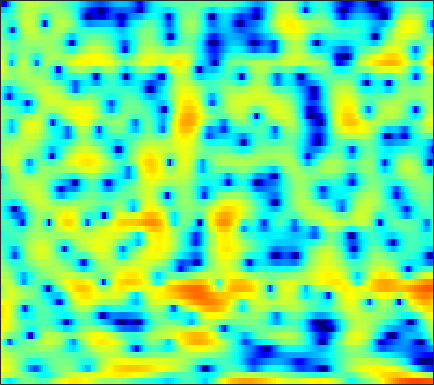

The file beside this chart, header and first rows:
-1.1693, -2.5178, -4.3864, -5.8208, -6.1575, -5.4479, -4.2222, -3.2926, -2.2538, -1.4461, -0.85097, -0.56869, -0.41347, -0.45732, -0.59497, -0.95486, -1.4061, -1.757, -2.1593, -2.3384, -2.1994, -1.8196, -1.0173, -0.048378
3.617, 3.376, 3.042, 2.701, 2.444, 2.094, 1.73, 1.448, 1.038, 0.5783, 0.07913, -0.3375, -0.9433, -1.601, -2.128, -2.875, -3.642, -4.204, -4.869, -5.361, -5.527, -5.382, -4.816, -3.933
5.164, 4.932, 4.54, 4.044, 3.602, 2.913, 2.093, 1.378, 0.2748, -1.038, -2.603, -3.984, -6.148, -8.772, -10.93, -13.2, -12.91, -11.34, -9.033, -7.083, -5.505, -4.511, -3.37, -2.405
4.143, 3.96, 3.643, 3.238, 2.879, 2.324, 1.679, 1.14, 0.3475, -0.5238, -1.457, -2.174, -3.117, -3.956, -4.445, -4.821, -4.825, -4.618, -4.138, -3.53, -2.891, -2.432, -1.875, -1.385
2.703, 2.493, 2.174, 1.833, 1.569, 1.209, 0.8527, 0.5932, 0.263, -0.04499, -0.3266, -0.5124, -0.7235, -0.8882, -0.9768, -1.045, -1.059, -1.038, -0.9827, -0.9024, -0.8167, -0.7637, -0.7194, -0.7066
1.929, 1.322, 0.5326, -0.1388, -0.5171, -0.8277, -0.9311, -0.9078, -0.7963, -0.6408, -0.47, -0.3443, -0.1809, -0.007996, 0.1256, 0.3114, 0.4932, 0.6253, 0.7876, 0.9109, 0.9834, 0.9892, 0.9161, 0.7391
1.121, -1.158, -5.303, -11.22, -13.42, -8.885, -5.423, -3.822, -2.492, -1.786, -1.466, -1.369, -1.293, -1.117, -0.867, -0.3391, 0.3376, 0.8854, 1.58, 2.155, 2.597, 2.826, 2.978, 2.934
4.47, 3.218, 1.574, 0.24, -0.3963, -0.7904, -0.9201, -1.06, -1.521, -2.448, -4.032, -5.877, -9.851, -17.53, -17.85, -9.645, -5.207, -3.028, -0.9509, 0.4712, 1.412, 1.877, 2.241, 2.334
5.88, 5.279, 4.446, 3.607, 2.987, 2.174, 1.345, 0.6916, -0.2417, -1.275, -2.378, -3.217, -4.217, -4.832, -4.887, -4.441, -3.614, -2.921, -2.091, -1.422, -0.9824, -0.8269, -0.8563, -1.143
5.988, 5.543, 4.861, 4.089, 3.458, 2.562, 1.617, 0.896, -0.05715, -0.9514, -1.715, -2.177, -2.607, -2.819, -2.848, -2.753, -2.555, -2.372, -2.164, -2.037, -2.035, -2.146, -2.487, -3.061
6.379, 5.978, 5.296, 4.437, 3.668, 2.465, 1.054, -0.1412, -1.87, -3.665, -5.223, -5.925, -6.004, -5.332, -4.628, -3.714, -2.958, -2.494, -2.083, -1.884, -1.869, -1.978, -2.264, -2.676
6.412, 6.129, 5.586, 4.819, 4.079, 2.822, 1.188, -0.351, -2.99, -6.678, -12.03, -15.76, -12.01, -7.833, -5.781, -3.93, -2.765, -2.223, -1.793, -1.675, -1.843, -2.085, -2.58, -3.234
4.712, 4.743, 4.66, 4.394, 4.064, 3.44, 2.612, 1.879, 0.8223, -0.2215, -1.103, -1.565, -1.847, -1.82, -1.708, -1.575, -1.517, -1.614, -1.892, -2.335, -2.989, -3.648, -4.752, -6.256
1.365, 2.171, 2.948, 3.389, 3.524, 3.482, 3.218, 2.926, 2.441, 1.912, 1.395, 1.046, 0.6075, 0.1939, -0.1254, -0.6326, -1.285, -1.884, -2.884, -4.061, -5.249, -6.075, -6.868, -7.338
-0.3031, 1.18, 2.441, 3.106, 3.283, 3.18, 2.784, 2.34, 1.617, 0.8946, 0.306, 0.01142, -0.231, -0.3679, -0.4991, -0.8194, -1.469, -2.225, -3.83, -6.368, -10.7, -16.86, -21.65, -11.31
2.381, 2.622, 2.749, 2.585, 2.228, 1.397, 0.1026, -1.234, -3.623, -6.8, -9.879, -9.923, -7.261, -4.738, -3.404, -2.26, -1.72, -1.646, -1.894, -2.468, -3.127, -3.453, -3.308, -2.455
2.437, 2.166, 1.696, 1.063, 0.4658, -0.5416, -1.842, -3.035, -4.934, -7.044, -8.554, -8.499, -7.024, -5.125, -3.849, -2.513, -1.54, -1.035, -0.539, -0.2038, 0.05473, 0.2376, 0.5182, 0.8563
1.396, 0.9582, 0.3271, -0.3577, -0.8835, -1.583, -2.245, -2.692, -3.17, -3.436, -3.446, -3.266, -2.796, -2.165, -1.633, -0.9357, -0.2859, 0.1351, 0.5868, 0.9418, 1.197, 1.339, 1.465, 1.537
0.259, -0.3764, -1.309, -2.287, -3.004, -3.804, -4.268, -4.338, -4.052, -3.464, -2.709, -2.094, -1.26, -0.4587, 0.08987, 0.7491, 1.294, 1.64, 1.985, 2.193, 2.276, 2.255, 2.12, 1.872
-0.7226, -1.604, -3.125, -5.162, -7.169, -10.57, -13.49, -12.49, -8.826, -5.686, -3.322, -1.917, -0.4048, 0.7951, 1.529, 2.316, 2.897, 3.203, 3.459, 3.54, 3.431, 3.221, 2.761, 2.088
-1.777, -2.36, -3.423, -4.882, -6.218, -8.155, -9.275, -8.77, -6.69, -4.366, -2.334, -1.045, 0.3782, 1.512, 2.204, 2.93, 3.466, 3.728, 3.909, 3.899, 3.679, 3.365, 2.726, 1.779
-3.459, -3.325, -3.315, -3.43, -3.54, -3.636, -3.542, -3.286, -2.722, -1.971, -1.097, -0.4393, 0.3998, 1.164, 1.655, 2.194, 2.586, 2.792, 2.926, 2.889, 2.705, 2.468, 2.014, 1.383
-4.574, -3.96, -3.4, -3.068, -2.92, -2.777, -2.654, -2.52, -2.274, -1.912, -1.422, -0.9963, -0.3815, 0.2435, 0.6732, 1.15, 1.464, 1.601, 1.646, 1.564, 1.391, 1.251, 1.085, 0.9854
-3.691, -3.121, -2.671, -2.517, -2.564, -2.798, -3.172, -3.523, -3.914, -4.027, -3.722, -3.147, -2.083, -0.9827, -0.2342, 0.518, 0.9524, 0.9982, 0.7186, 0.09692, -0.7601, -1.367, -1.676, -1.107
-2.398, -2.203, -2.287, -2.695, -3.219, -4.236, -5.62, -7.044, -9.761, -14.16, -15.88, -11.39, -6.356, -3.048, -1.319, 0.202, 1.001, 1.124, 0.6067, -0.895, -3.828, -7.959, -23.49, -8.303
-3.576, -3.923, -4.794, -6.186, -7.491, -9.383, -10.89, -11.53, -11.9, -11.79, -10.72, -8.927, -6.083, -3.509, -1.945, -0.3579, 0.601, 0.9996, 1.089, 0.7643, 0.1966, -0.1911, -0.3197, 0.2393
-4.036, -4.704, -6.137, -8.427, -10.98, -16.7, -28.44, -19.49, -12.82, -9.123, -6.551, -4.948, -3.089, -1.497, -0.4856, 0.6, 1.405, 1.8, 2.113, 2.241, 2.224, 2.175, 2.121, 2.13
-2.805, -3.107, -3.721, -4.526, -5.201, -5.949, -6.172, -5.829, -4.827, -3.508, -2.163, -1.202, -0.06103, 0.934, 1.556, 2.2, 2.652, 2.858, 2.963, 2.879, 2.633, 2.348, 1.859, 1.275
-2.021, -1.853, -1.699, -1.596, -1.525, -1.367, -1.112, -0.8278, -0.3375, 0.2355, 0.8523, 1.308, 1.872, 2.351, 2.638, 2.909, 3.017, 2.997, 2.8, 2.388, 1.751, 1.104, -0.02125, -1.497
-2.427, -1.952, -1.355, -0.8014, -0.417, 0.06164, 0.509, 0.8177, 1.212, 1.573, 1.911, 2.13, 2.39, 2.575, 2.663, 2.711, 2.636, 2.486, 2.139, 1.597, 0.8059, 0.0173, -1.36, -3.199
-3.999, -3.123, -1.988, -0.9679, -0.3045, 0.42, 0.9777, 1.296, 1.601, 1.801, 1.913, 1.966, 2.005, 2.037, 2.055, 2.045, 2, 1.905, 1.681, 1.313, 0.7569, 0.2085, -0.7049, -1.832
-7.115, -4.876, -2.588, -0.9108, 0.02089, 0.9019, 1.425, 1.619, 1.635, 1.429, 1.065, 0.7615, 0.4043, 0.2371, 0.2661, 0.4645, 0.7537, 0.9634, 1.149, 1.18, 1.06, 0.8697, 0.5038, 0.03126
-4.722, -2.805, -0.7704, 0.7042, 1.482, 2.131, 2.34, 2.212, 1.645, 0.5808, -1.03, -2.599, -4.876, -6.083, -5.472, -3.567, -1.825, -0.8424, 0.04108, 0.5079, 0.6873, 0.6869, 0.583, 0.4584
0.234, 0.9818, 1.925, 2.674, 3.068, 3.332, 3.254, 2.929, 2.092, 0.6993, -1.422, -3.672, -7.728, -10.7, -8.767, -5.295, -2.939, -1.878, -1.132, -0.9956, -1.334, -1.799, -2.5, -2.951
1.302, 1.852, 2.477, 2.959, 3.207, 3.359, 3.295, 3.099, 2.626, 1.927, 1.051, 0.3466, -0.5024, -1.074, -1.257, -1.241, -1.203, -1.292, -1.74, -2.67, -4.296, -6.152, -10.03, -17.28
0.5595, 1.079, 1.629, 2.047, 2.279, 2.483, 2.569, 2.567, 2.477, 2.287, 2.025, 1.789, 1.457, 1.109, 0.8363, 0.4519, -0.04906, -0.5184, -1.34, -2.445, -3.853, -5.124, -6.957, -8.345
-0.1457, 0.1912, 0.5321, 0.7847, 0.9507, 1.175, 1.413, 1.591, 1.819, 2.014, 2.143, 2.189, 2.163, 2.044, 1.881, 1.537, 1.076, 0.6316, -0.07185, -0.9023, -1.814, -2.511, -3.383, -4.104
-0.4112, -0.5228, -0.7999, -1.108, -1.249, -1.162, -0.6977, -0.1679, 0.6396, 1.425, 2.083, 2.469, 2.817, 2.974, 2.967, 2.787, 2.436, 2.053, 1.399, 0.6059, -0.3037, -1.013, -1.958, -2.864
-0.2615, -1.092, -2.799, -5.292, -7.528, -8.902, -6.35, -3.894, -1.255, 0.6721, 2.05, 2.806, 3.517, 3.923, 4.052, 4.028, 3.73, 3.347, 2.593, 1.564, 0.275, -0.8422, -2.415, -3.825
0.5969, -0.2922, -2.064, -4.53, -6.662, -7.965, -5.861, -3.703, -1.315, 0.4639, 1.741, 2.46, 3.177, 3.664, 3.884, 3.997, 3.843, 3.531, 2.793, 1.602, -0.1963, -2.118, -5.843, -12.21
1.076, 0.6274, -0.08198, -0.8165, -1.257, -1.585, -1.577, -1.388, -1.023, -0.6941, -0.3792, -0.1701, 0.1724, 0.6352, 1.043, 1.543, 1.929, 2.067, 1.953, 1.441, 0.4754, -0.5426, -2.225, -3.782
0.3, -0.09856, -0.6664, -1.22, -1.578, -1.977, -2.34, -2.65, -3.202, -4.047, -5.247, -6.29, -7.23, -6.53, -5.053, -2.856, -1.037, -0.01684, 0.9201, 1.434, 1.625, 1.621, 1.501, 1.405
-1.61, -2.454, -3.611, -4.509, -4.89, -4.998, -4.903, -4.915, -5.291, -6.267, -8.283, -10.88, -15.96, -13.79, -9.216, -4.981, -2.192, -0.6938, 0.7607, 1.757, 2.414, 2.734, 3.013, 3.153
-3.722, -5.854, -9.903, -15.3, -15.48, -10.9, -7.766, -6.296, -5.136, -4.619, -4.47, -4.452, -4.222, -3.538, -2.706, -1.387, -0.08399, 0.7839, 1.75, 2.469, 2.966, 3.207, 3.384, 3.414
-2.408, -3.983, -6.373, -8.291, -8.511, -7.152, -5.367, -4.207, -2.984, -2.11, -1.439, -1.005, -0.4976, 0.03465, 0.446, 1.024, 1.573, 1.941, 2.338, 2.606, 2.733, 2.742, 2.619, 2.385
0.5264, -0.127, -0.9266, -1.498, -1.702, -1.692, -1.388, -1.066, -0.5888, -0.1085, 0.3064, 0.5837, 0.9048, 1.178, 1.363, 1.556, 1.706, 1.778, 1.794, 1.714, 1.499, 1.237, 0.7474, 0.1098
2.698, 2.195, 1.544, 0.9828, 0.6767, 0.4582, 0.4493, 0.5525, 0.7646, 1.01, 1.203, 1.284, 1.332, 1.279, 1.201, 1.067, 0.9369, 0.8471, 0.7221, 0.5116, 0.1253, -0.3523, -1.284, -2.657
4.436, 3.621, 2.397, 1.19, 0.46, -0.003098, 0.1333, 0.5227, 1.145, 1.63, 1.886, 1.874, 1.559, 0.9443, 0.3296, -0.4809, -1.018, -1.084, -0.7796, -0.3844, -0.2269, -0.4024, -1.179, -2.751
5.114, 3.701, 1.093, -2.789, -6.952, -10.4, -5.338, -2.365, 0.1424, 1.53, 2.113, 2.101, 1.403, -0.1325, -2.051, -6.214, -12.6, -10.94, -5.074, -1.744, 0.09128, 0.8252, 1.144, 0.9151
3.473, 2.292, 0.3303, -1.977, -3.642, -4.56, -3.557, -2.281, -0.7824, 0.243, 0.7267, 0.7371, 0.2824, -0.6874, -1.814, -3.515, -4.678, -4.467, -3.026, -1.329, 0.004463, 0.7088, 1.29, 1.527
1.996, 1.345, 0.4342, -0.3902, -0.8723, -1.23, -1.216, -1.012, -0.6176, -0.2144, 0.08459, 0.1893, 0.1972, 0.03037, -0.1497, -0.3807, -0.4904, -0.4383, -0.1946, 0.1717, 0.5515, 0.781, 0.9836, 1.026
0.8714, 0.3444, -0.3921, -1.074, -1.453, -1.739, -1.689, -1.477, -1.013, -0.4728, 0.04769, 0.3856, 0.7187, 0.9109, 1.012, 1.053, 1.054, 1.048, 1.063, 1.091, 1.12, 1.129, 1.089, 0.9711
-0.1607, -0.95, -2.24, -3.72, -4.769, -5.521, -5.085, -4.112, -2.546, -1.085, 0.09958, 0.7951, 1.449, 1.853, 1.986, 2.001, 1.864, 1.696, 1.435, 1.203, 1.056, 1.023, 1.043, 1.077
-0.7327, -1.72, -3.663, -6.789, -10.73, -25.38, -13.55, -7.862, -3.634, -0.996, 0.7646, 1.67, 2.455, 2.818, 2.814, 2.508, 1.855, 1.167, 0.06261, -0.9765, -1.512, -1.389, -0.6613, 0.2545
-1.426, -1.836, -2.596, -3.498, -4.101, -4.356, -3.635, -2.561, -0.9035, 0.6203, 1.817, 2.466, 2.994, 3.095, 2.901, 2.197, 0.9009, -0.5847, -3.577, -8.885, -19.26, -12.15, -5.446, -1.986
-3.844, -3.704, -3.498, -3.183, -2.86, -2.25, -1.456, -0.7622, 0.1846, 1.078, 1.82, 2.238, 2.559, 2.579, 2.387, 1.806, 0.8394, -0.1454, -1.743, -3.397, -4.289, -4.011, -2.732, -1.256
-7.887, -7.718, -7.102, -6.022, -5.015, -3.606, -2.241, -1.313, -0.2154, 0.6909, 1.403, 1.799, 2.135, 2.266, 2.209, 1.98, 1.586, 1.218, 0.6907, 0.2457, -0.02841, -0.0919, 0.00369, 0.2168
-14.52, -17.15, -16.18, -11.27, -8.264, -5.26, -3.046, -1.756, -0.3997, 0.6211, 1.364, 1.766, 2.125, 2.307, 2.343, 2.286, 2.135, 1.978, 1.735, 1.487, 1.256, 1.104, 0.9134, 0.7223
